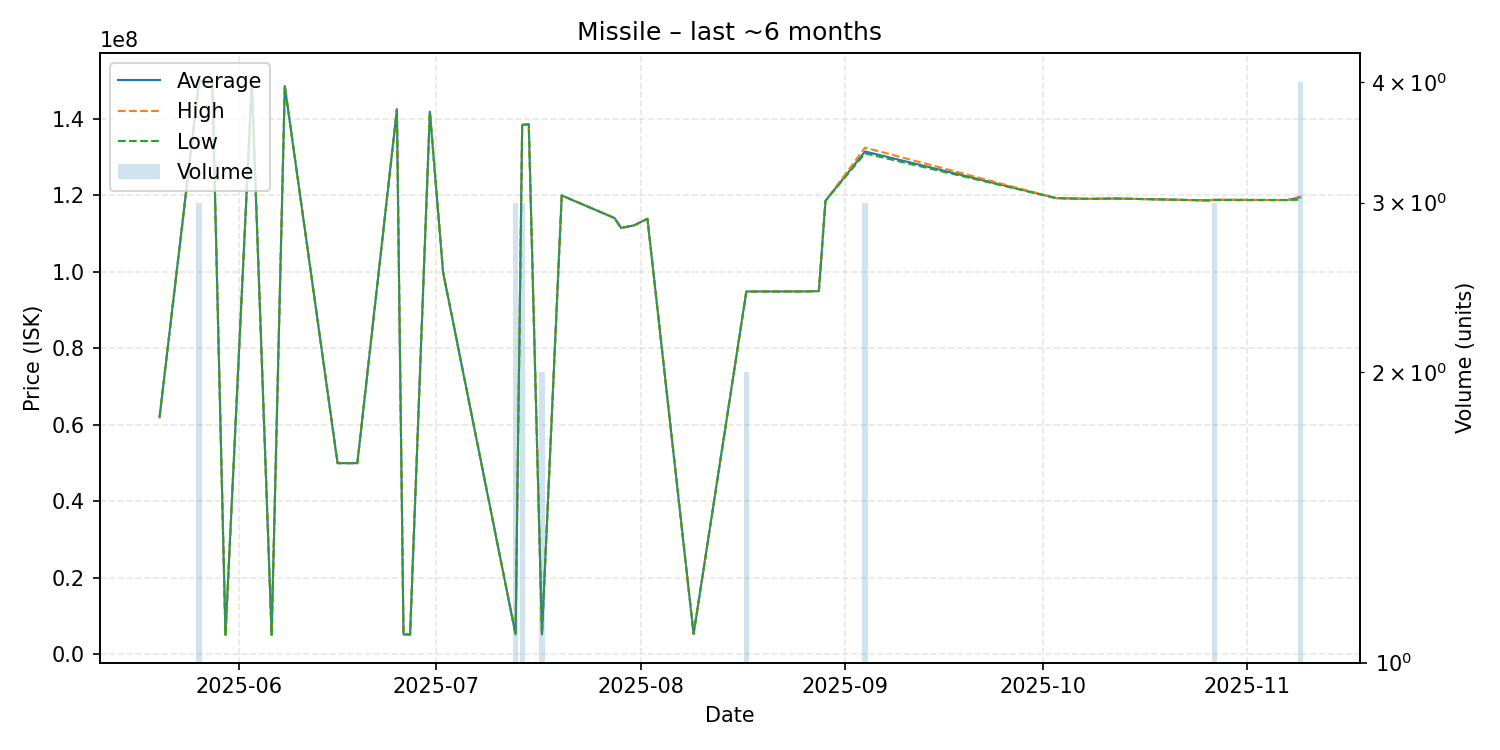

Data behind this chart, as committed beside it:
date, average, highest, lowest, order_count, volume
2025-05-20, 61990000, 61990000, 61990000, 1, 1
2025-05-26, 149866667, 149900000, 149800000, 3, 3
2025-05-28, 150000000, 150000000, 150000000, 1, 1
2025-05-30, 5108000, 5108000, 5108000, 1, 1
2025-06-03, 149400000, 149400000, 149400000, 1, 1
2025-06-06, 5136000, 5136000, 5136000, 1, 1
2025-06-08, 148600000, 148600000, 148600000, 1, 1
2025-06-16, 50010000, 50010000, 50010000, 1, 1
2025-06-19, 50000000, 50000000, 50000000, 1, 1
2025-06-25, 142500000, 142500000, 142500000, 1, 1
2025-06-26, 5207000, 5207000, 5207000, 1, 1
2025-06-27, 5211000, 5211000, 5211000, 1, 1
2025-06-30, 141900000, 141900000, 141900000, 1, 1
2025-07-02, 100000000, 100000000, 100000000, 1, 1
2025-07-13, 5233667, 5234000, 5233000, 3, 3
2025-07-14, 138466667, 138500000, 138400000, 2, 3
2025-07-15, 138600000, 138600000, 138600000, 1, 1
2025-07-17, 5241500, 5242000, 5241000, 2, 2
2025-07-20, 120000000, 120000000, 120000000, 1, 1
2025-07-28, 114100000, 114100000, 114100000, 1, 1
2025-07-29, 111500000, 111500000, 111500000, 1, 1
2025-07-31, 112200000, 112200000, 112200000, 1, 1
2025-08-02, 113900000, 113900000, 113900000, 1, 1
2025-08-09, 5353000, 5353000, 5353000, 1, 1
2025-08-17, 94885000, 94890000, 94880000, 2, 2
2025-08-26, 94900000, 94900000, 94900000, 1, 1
2025-08-28, 95000000, 95000000, 95000000, 1, 1
2025-08-29, 118600000, 118600000, 118600000, 1, 1
2025-09-04, 131500000, 132500000, 131000000, 2, 3
2025-10-03, 119300000, 119300000, 119300000, 1, 1
2025-10-08, 119100000, 119100000, 119100000, 1, 1
2025-10-12, 119200000, 119200000, 119200000, 1, 1
2025-10-26, 118700000, 118700000, 118700000, 1, 1
2025-10-27, 118866667, 118900000, 118800000, 2, 3
2025-11-06, 118800000, 118800000, 118800000, 1, 1
2025-11-07, 118800000, 118800000, 118800000, 1, 1
2025-11-09, 119500000, 119700000, 118900000, 2, 4
